Labelled photos from "boring_cls_dataset", an image-classification folder in minhpqtakeuchi-debug/boring-reader. The possible labels are: body, head.

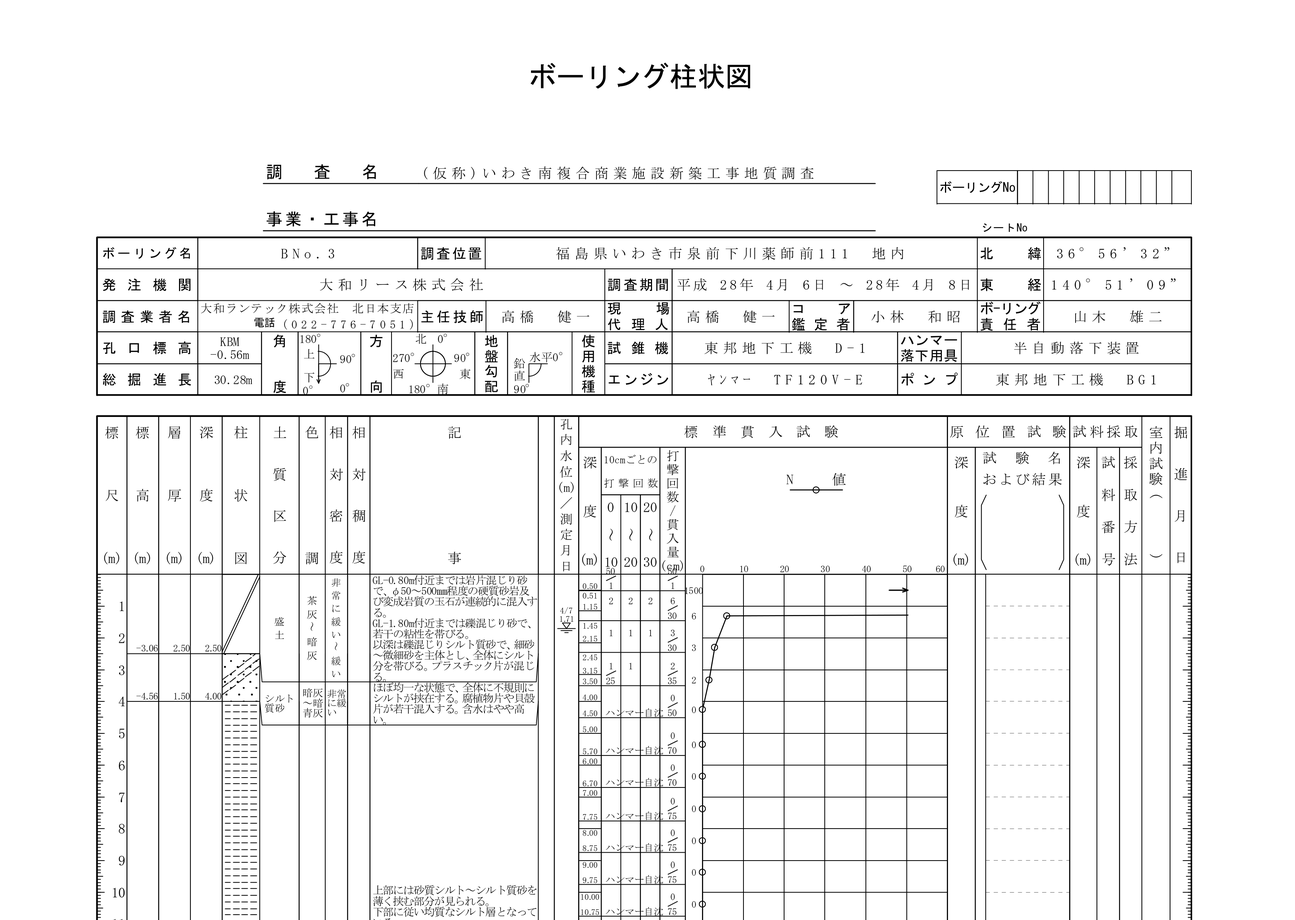
Label: head

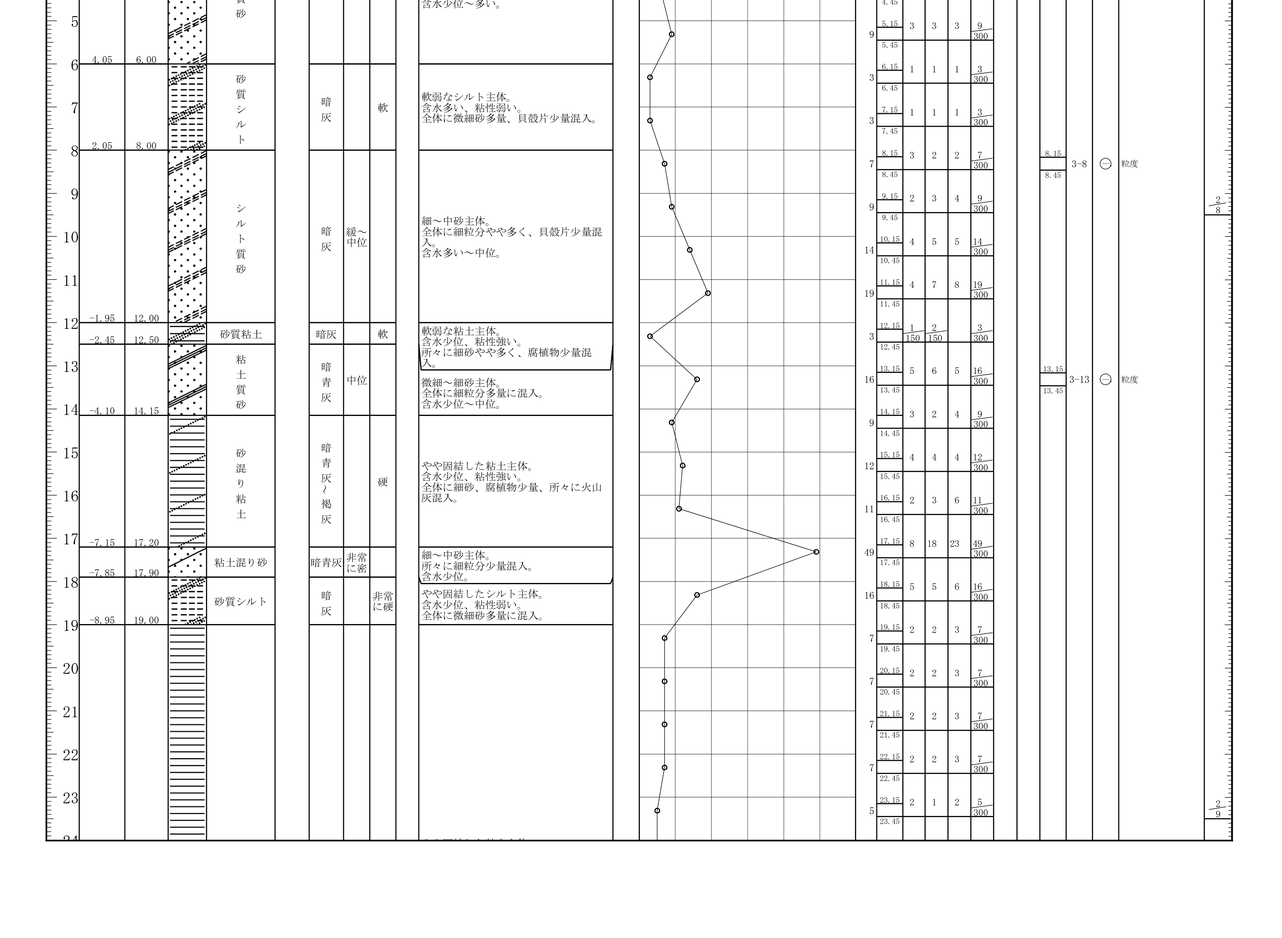
Label: body

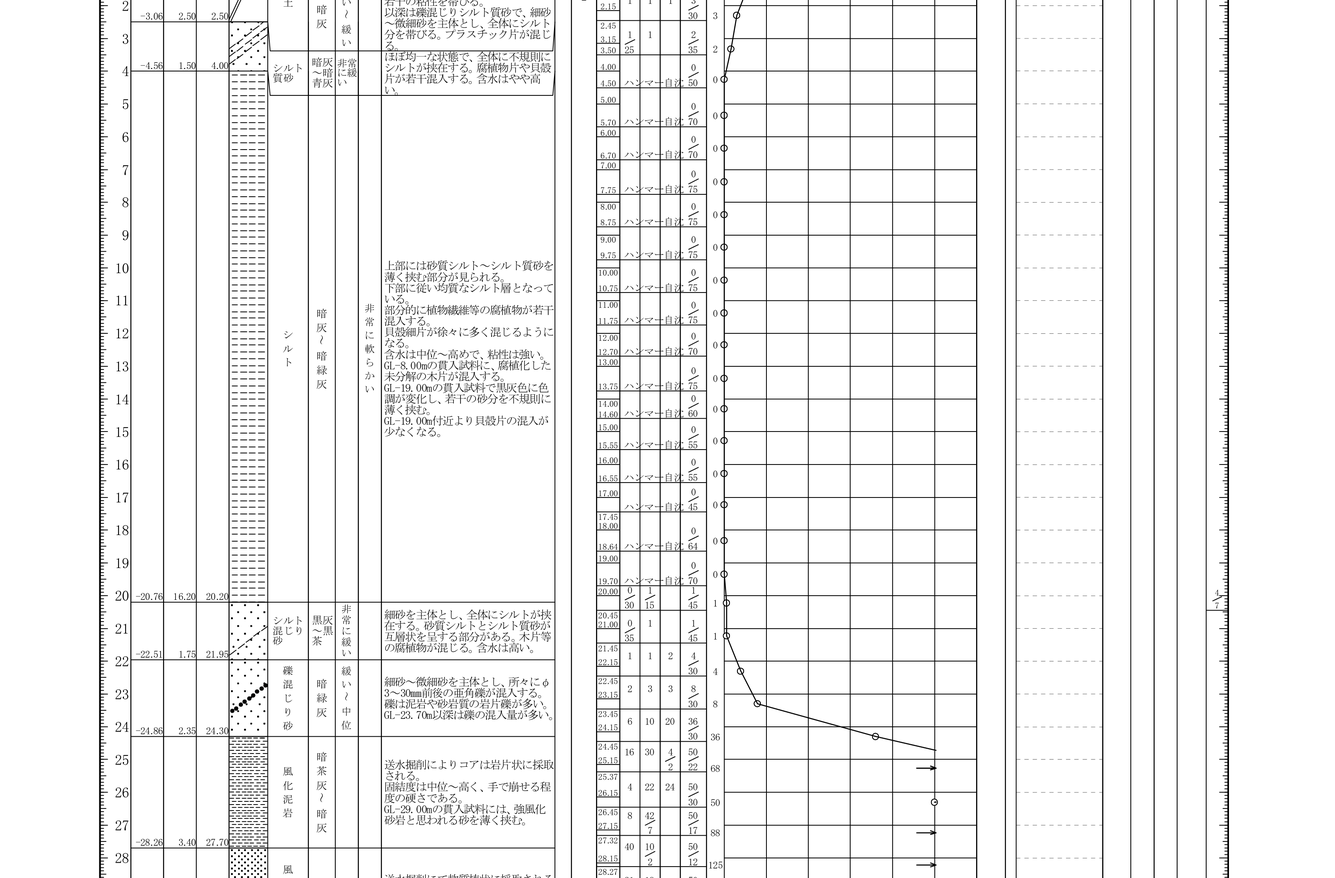
Label: body

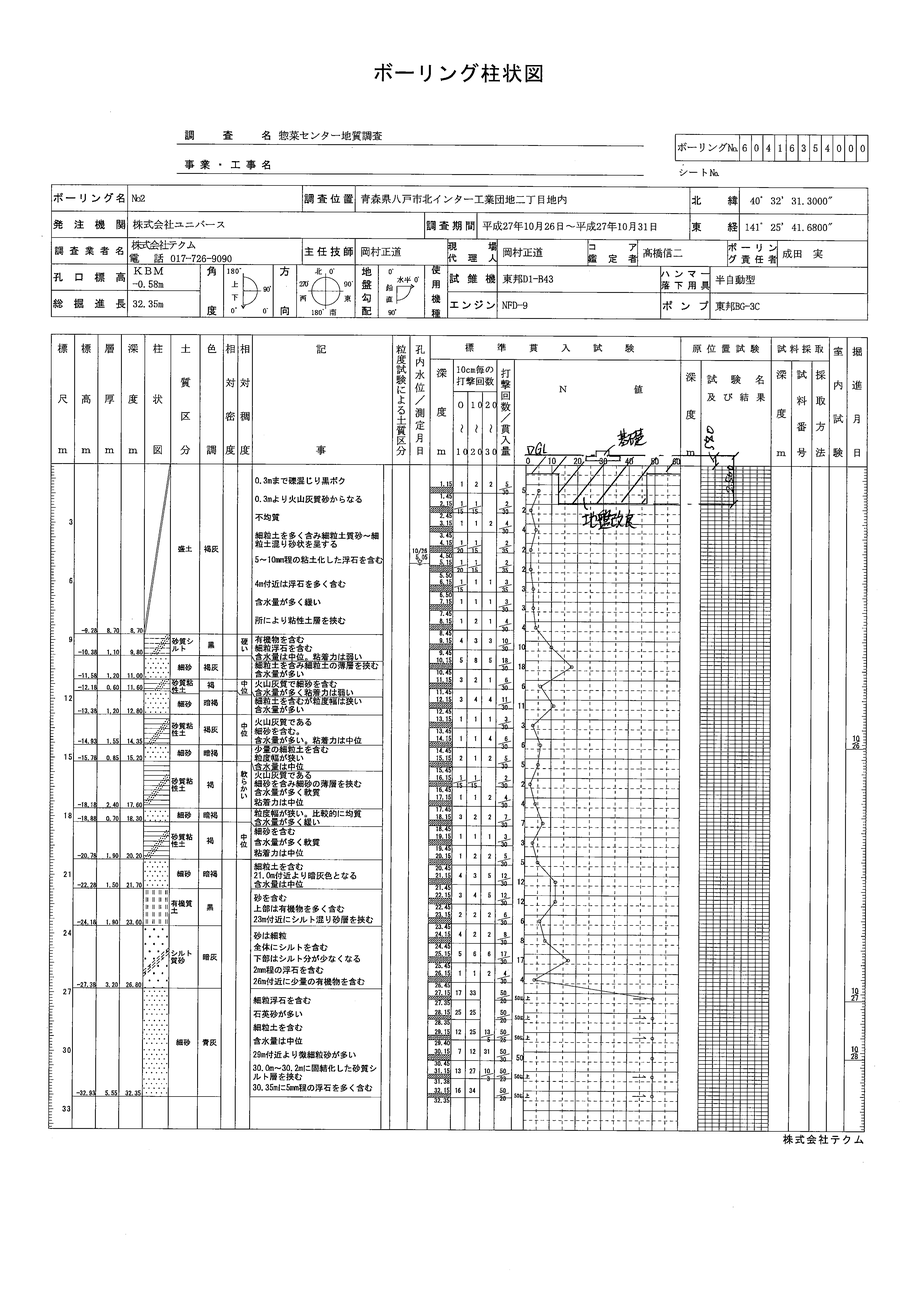
Label: head

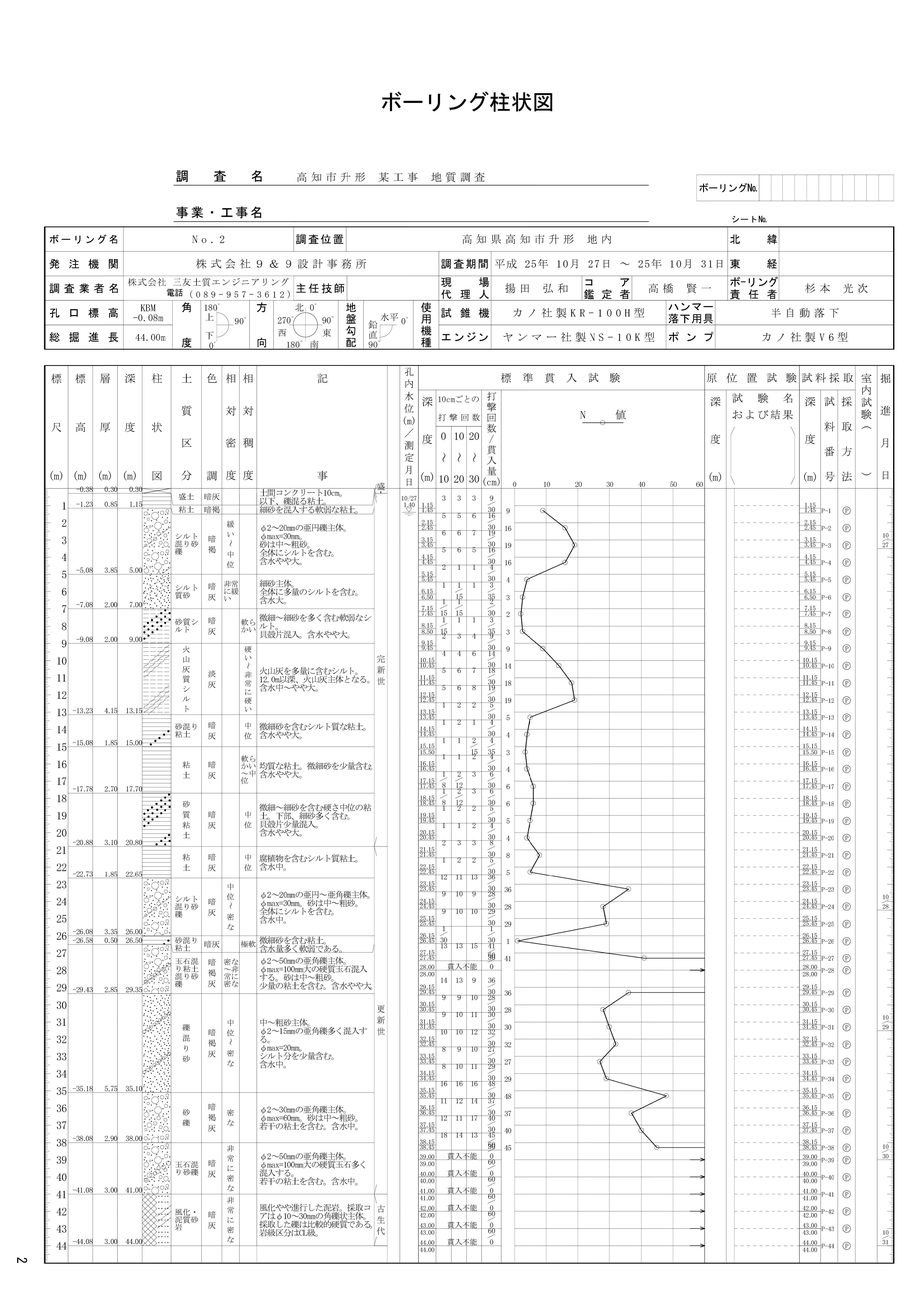
Label: head

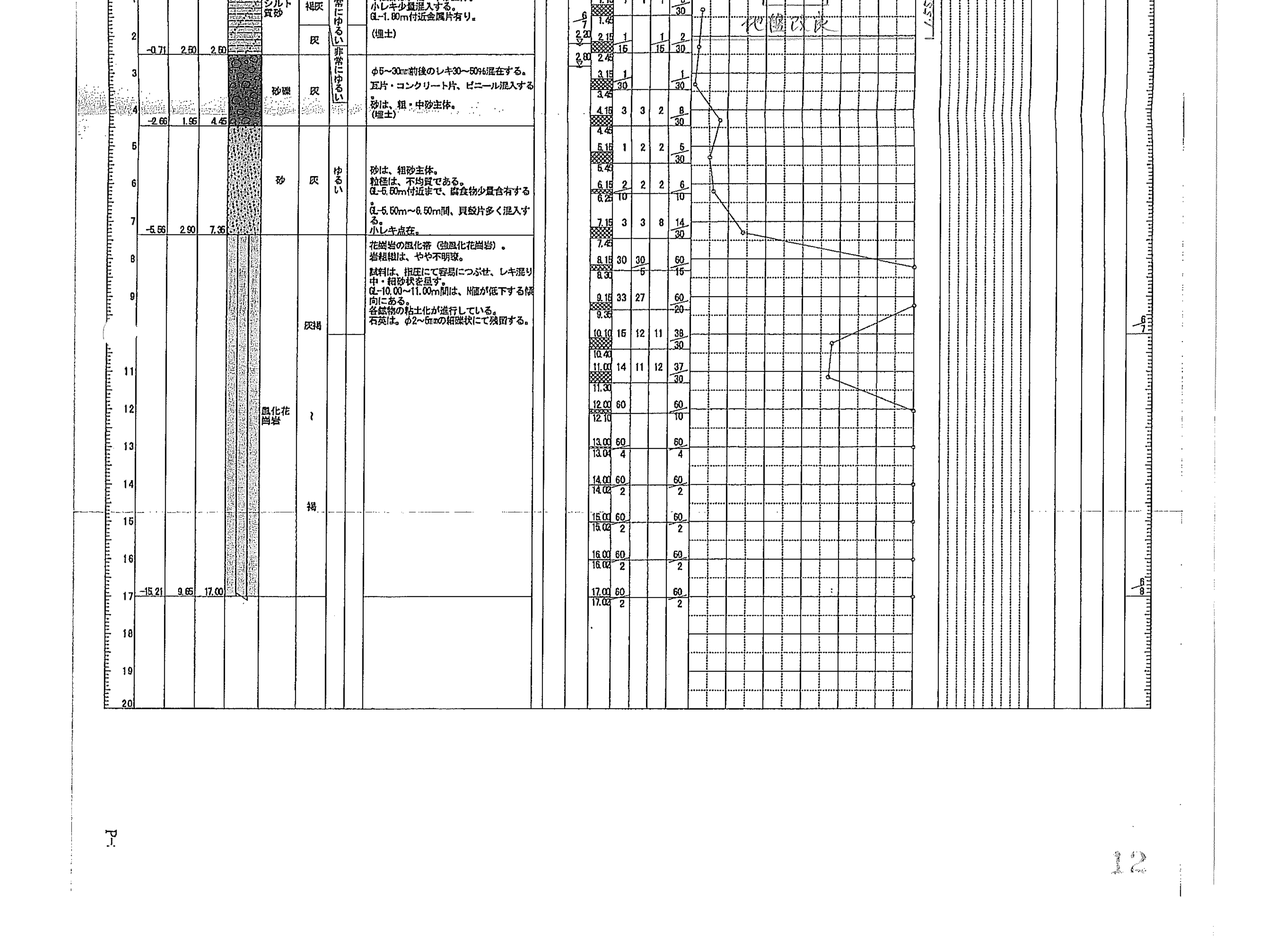
Label: body
